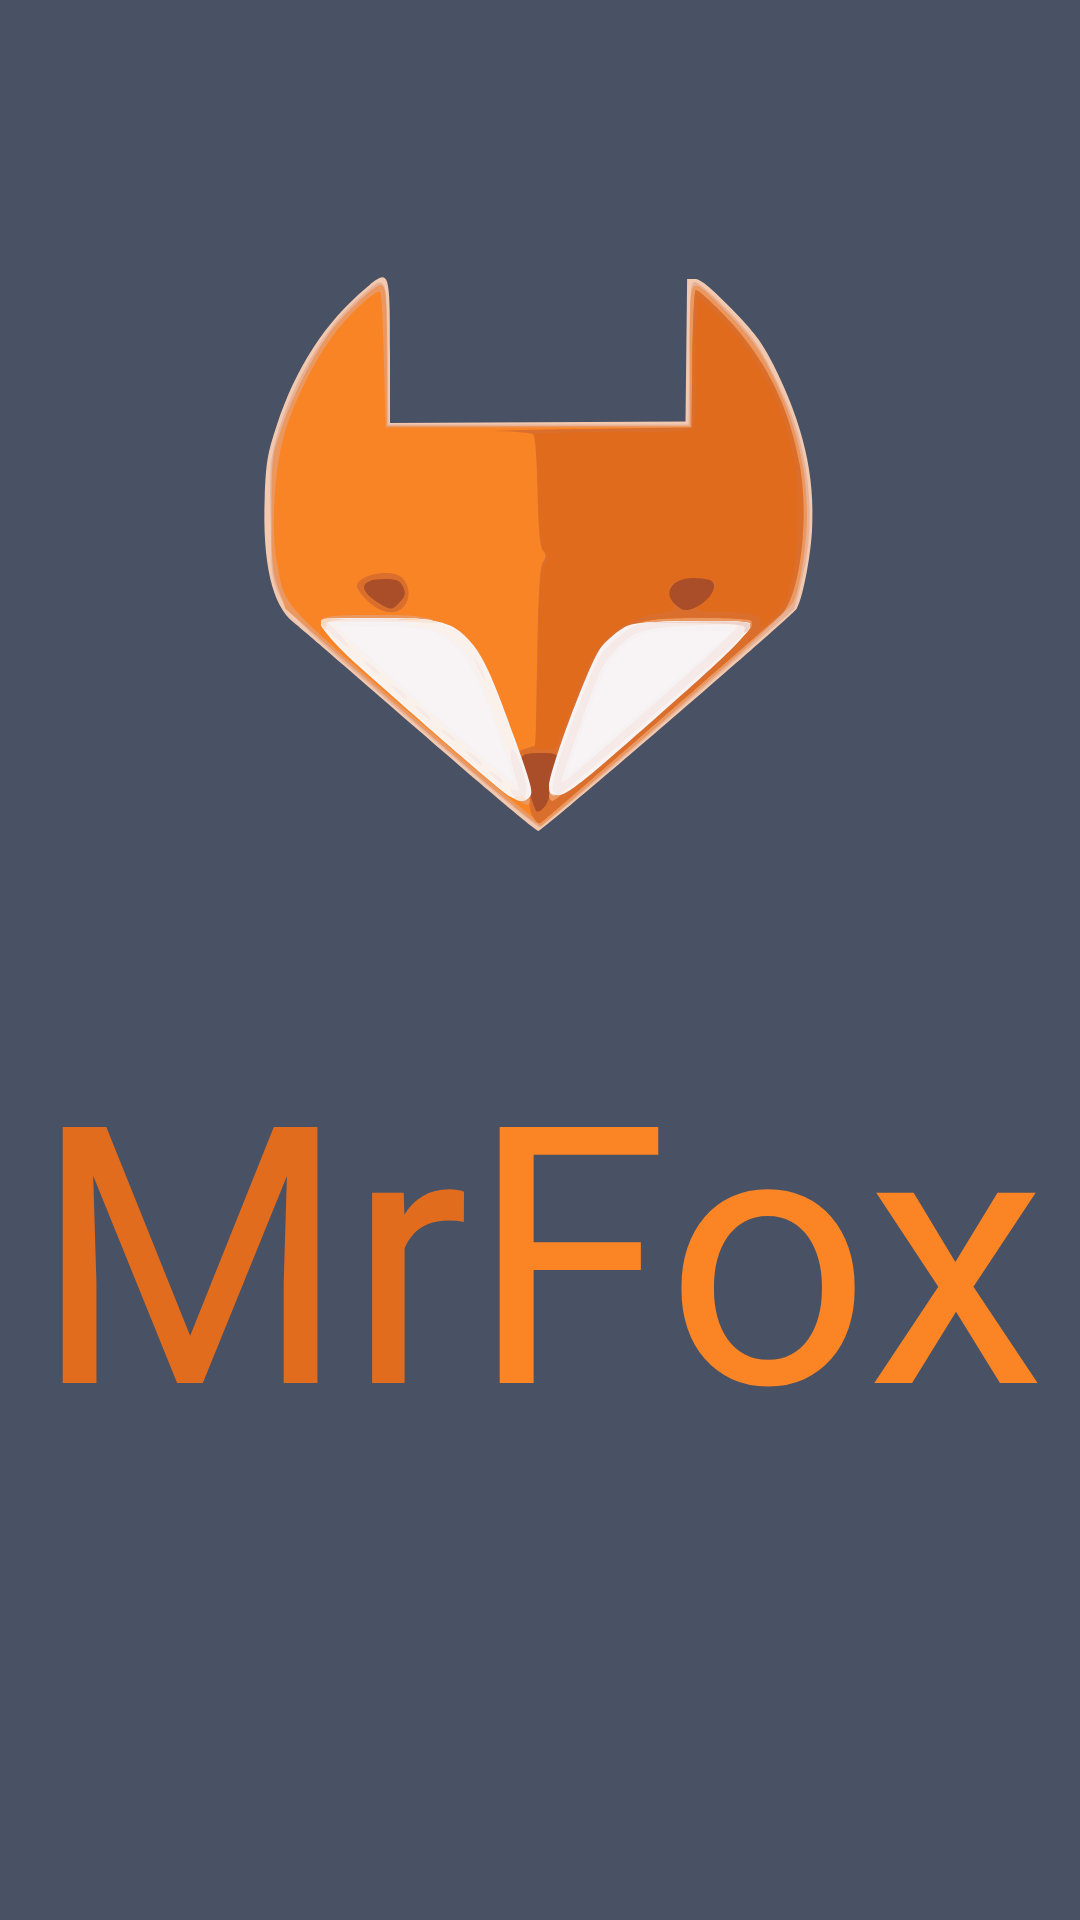

Layout XML and referenced resources for this Android screen:
<!-- AndroidManifest.xml: application theme MrFoxTheme -->
<!-- res/layout/activity_mysplash.xml -->
<?xml version="1.0" encoding="utf-8"?>
<RelativeLayout xmlns:android="http://schemas.android.com/apk/res/android"
    xmlns:app="http://schemas.android.com/apk/res-auto"
    xmlns:tools="http://schemas.android.com/tools"
    android:id="@+id/activity_main"
    android:layout_width="match_parent"
    android:layout_height="match_parent"
    android:background="@color/colorPrimaryDark"
    tools:context="com.javier_lozano.mrfox.MySplash">

    <ImageView
        android:layout_width="300dp"
        android:src="@drawable/ic_fox"
        android:id="@+id/imageView"
        android:layout_height="300dp"
        android:layout_alignParentTop="true"
        android:layout_centerHorizontal="true"
        android:layout_marginTop="34dp" />

    <LinearLayout
        android:id="@+id/lbl_splah"
        android:orientation="horizontal"
        android:layout_width="wrap_content"
        android:layout_height="wrap_content"
        android:layout_alignParentBottom="true"
        android:layout_centerHorizontal="true"
        android:layout_below="@id/imageView">

        <TextView
            android:id="@+id/lbl_splahtext"
            android:layout_width="wrap_content"
            android:layout_height="wrap_content"
            android:text="@string/text_splahtext1"
            android:textSize="120sp"
            android:textColor="@color/Splahs_textcolor1" />
        <TextView
            android:id="@+id/lbl_splahtext2"
            android:layout_width="wrap_content"
            android:layout_height="wrap_content"
            android:text="@string/text_splahtext2"
            android:textSize="120sp"
            android:textColor="@color/Splahs_textcolor2" />
    </LinearLayout>

</RelativeLayout>
<!-- resources referenced by this layout -->
<resources>
  <color name="Splahs_textcolor1">#e16c1d </color>
  <color name="Splahs_textcolor2">#fb8525 </color>
  <color name="colorPrimaryDark">#495165</color>
  <!-- drawable ic_fox: vector/xml drawable (drawable, 12831 chars, omitted) -->
  <string name="text_splahtext1">Mr</string>
  <string name="text_splahtext2">Fox</string>
  <style name="MrFoxTheme" parent="Theme.AppCompat.Light.DarkActionBar">
          <item name="colorPrimary">@color/colorPrimary</item>
          <item name="colorPrimaryDark">@color/colorPrimaryDark</item>
          <item name="colorAccent">@color/colorAccent</item>
      </style>
  <color name="colorPrimary">#8293c4 </color>
  <color name="colorAccent">#7e8288</color>
</resources>
